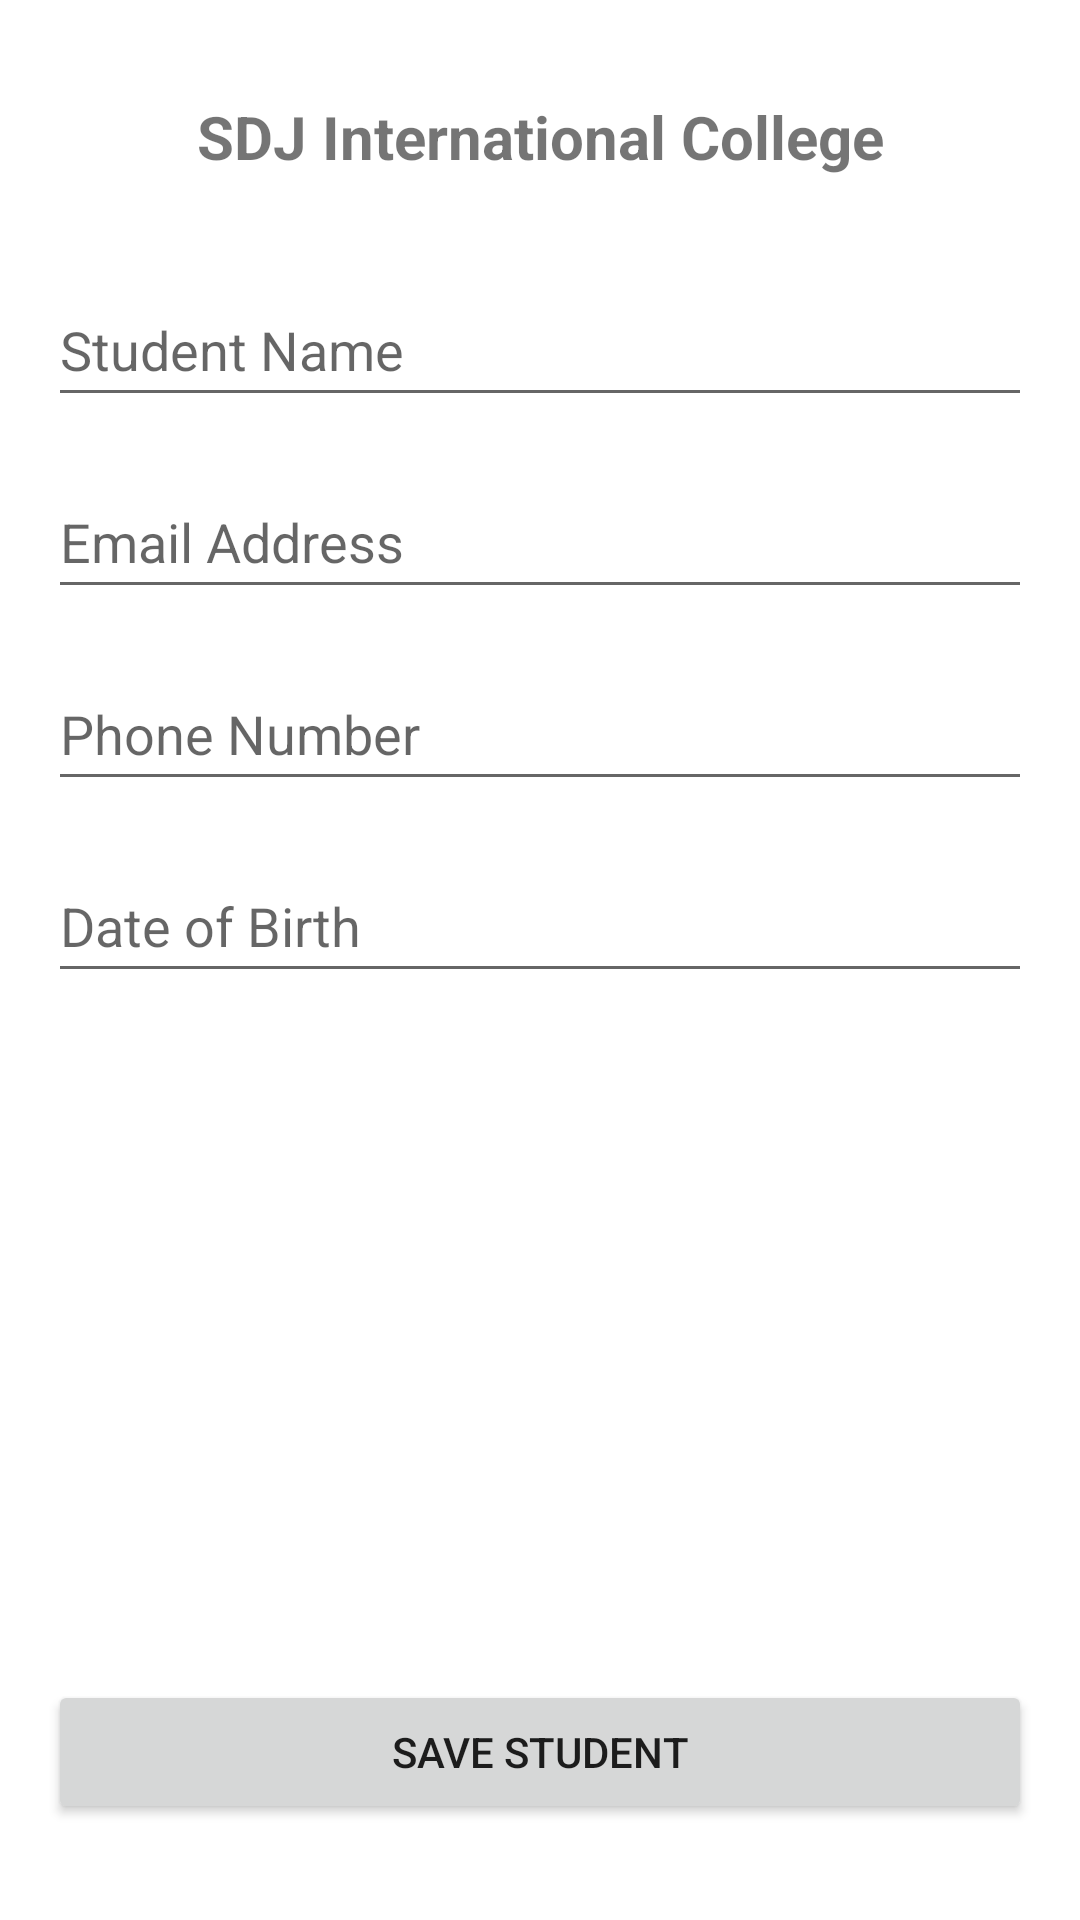

Reconstruct the res/layout file that produces this screen, plus the resources it refers to.
<!-- AndroidManifest.xml: application theme Theme.SDJIC -->
<!-- res/layout/activity_custom_toast.xml -->
<?xml version="1.0" encoding="utf-8"?>
<androidx.constraintlayout.widget.ConstraintLayout xmlns:android="http://schemas.android.com/apk/res/android"
    xmlns:app="http://schemas.android.com/apk/res-auto"
    xmlns:tools="http://schemas.android.com/tools"
    android:layout_width="match_parent"
    android:layout_height="match_parent"
    tools:context=".CustomToastActivity">

    <TextView
        android:id="@+id/textView"
        android:layout_width="wrap_content"
        android:layout_height="wrap_content"
        android:layout_marginTop="32dp"
        android:text="@string/sdj_intertnational_college"
        android:textAlignment="center"
        android:textSize="20sp"
        android:textStyle="bold"
        app:layout_constraintEnd_toEndOf="parent"
        app:layout_constraintStart_toStartOf="parent"
        app:layout_constraintTop_toTopOf="parent" />

    <EditText
        android:id="@+id/editTextName"
        android:layout_width="match_parent"
        android:layout_height="wrap_content"
        android:layout_marginStart="16dp"
        android:layout_marginTop="32dp"
        android:layout_marginEnd="16dp"
        android:ems="10"
        android:hint="@string/student_name"
        android:importantForAutofill="no"
        android:inputType="textPersonName"
        android:minHeight="48dp"
        app:layout_constraintEnd_toEndOf="parent"
        app:layout_constraintStart_toStartOf="parent"
        app:layout_constraintTop_toBottomOf="@+id/textView"
        tools:ignore="TextContrastCheck" />

    <EditText
        android:id="@+id/editTextEmail"
        android:layout_width="match_parent"
        android:layout_height="wrap_content"
        android:layout_marginStart="16dp"
        android:layout_marginTop="16dp"
        android:layout_marginEnd="16dp"
        android:ems="10"
        android:hint="@string/email_address"
        android:importantForAutofill="no"
        android:inputType="textEmailAddress"
        android:minHeight="48dp"
        app:layout_constraintEnd_toEndOf="parent"
        app:layout_constraintStart_toStartOf="parent"
        app:layout_constraintTop_toBottomOf="@+id/editTextName"
        tools:ignore="TextContrastCheck" />

    <EditText
        android:id="@+id/editTextPhone"
        android:layout_width="match_parent"
        android:layout_height="wrap_content"
        android:layout_marginStart="16dp"
        android:layout_marginTop="16dp"
        android:layout_marginEnd="16dp"
        android:ems="10"
        android:hint="@string/phone_number"
        android:importantForAutofill="no"
        android:inputType="phone"
        android:minHeight="48dp"
        app:layout_constraintEnd_toEndOf="parent"
        app:layout_constraintStart_toStartOf="parent"
        app:layout_constraintTop_toBottomOf="@+id/editTextEmail"
        tools:ignore="TextContrastCheck" />

    <EditText
        android:id="@+id/editTextDOB"
        android:layout_width="match_parent"
        android:layout_height="wrap_content"
        android:layout_marginStart="16dp"
        android:layout_marginTop="16dp"
        android:layout_marginEnd="16dp"
        android:ems="10"
        android:hint="@string/date_of_birth"
        android:importantForAutofill="no"
        android:inputType="date"
        android:minHeight="48dp"
        app:layout_constraintEnd_toEndOf="parent"
        app:layout_constraintStart_toStartOf="parent"
        app:layout_constraintTop_toBottomOf="@+id/editTextPhone"
        tools:ignore="TextContrastCheck" />

    <Button
        android:id="@+id/buttonToastDemo"
        android:layout_width="match_parent"
        android:layout_height="wrap_content"
        android:layout_marginStart="16dp"
        android:layout_marginEnd="16dp"
        android:layout_marginBottom="32dp"
        android:text="@string/save_student"
        android:onClick="showCustomToastMessage"
        app:layout_constraintBottom_toBottomOf="parent"
        app:layout_constraintEnd_toEndOf="parent"
        app:layout_constraintStart_toStartOf="parent" />

</androidx.constraintlayout.widget.ConstraintLayout>
<!-- resources referenced by this layout -->
<resources>
  <string name="date_of_birth">Date of Birth</string>
  <string name="email_address">Email Address</string>
  <string name="phone_number">Phone Number</string>
  <string name="save_student">Save Student</string>
  <string name="sdj_intertnational_college">SDJ International College</string>
  <string name="student_name">Student Name</string>
  <style name="Theme.SDJIC" parent="Theme.MaterialComponents.DayNight.DarkActionBar">
          
          <item name="colorPrimary">@color/purple_500</item>
          <item name="colorPrimaryVariant">@color/purple_700</item>
          <item name="colorOnPrimary">@color/white</item>
          
          <item name="colorSecondary">@color/teal_200</item>
          <item name="colorSecondaryVariant">@color/teal_700</item>
          <item name="colorOnSecondary">@color/black</item>
          
          <item name="android:statusBarColor" tools:targetApi="l">?attr/colorPrimaryVariant</item>
          
      </style>
  <!-- not gathered from this repository: default colours our renderer supplied (Android Studio template values) -->
  <color name="purple_500">#FF6200EE</color>
  <color name="purple_700">#FF3700B3</color>
  <color name="teal_200">#FF03DAC5</color>
  <color name="teal_700">#FF018786</color>
  <color name="black">#FF000000</color>
  <color name="white">#FFFFFFFF</color>
</resources>
